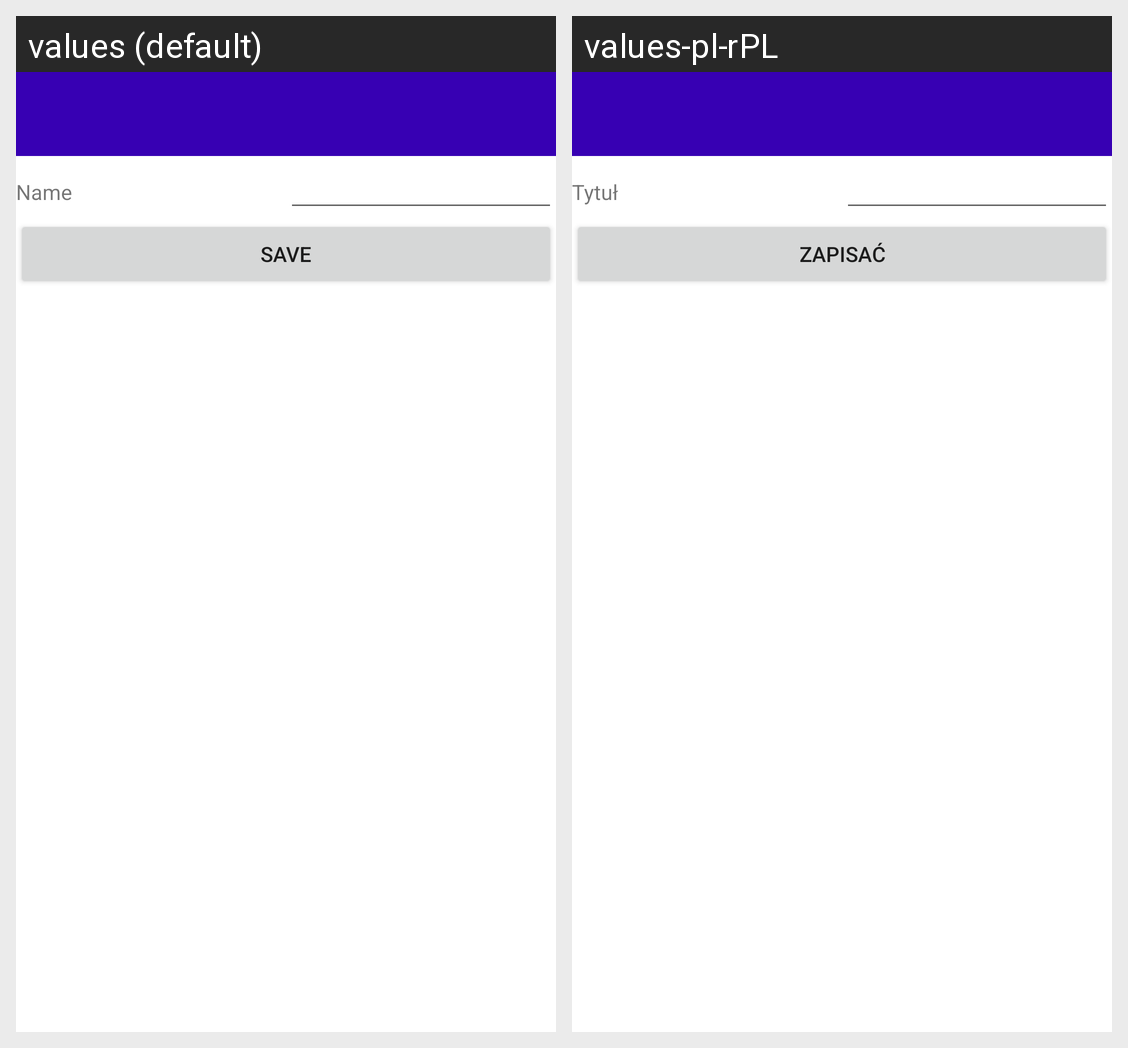

This grid shows one Android layout under two languages. Give, for every string resource on the screen, its name, the default text and each shown locale's text.
Android screen res/layout/activity_edit_category.xml rendered under 2 locales, left to right: values (default), values-pl-rPL. Device: Nexus 5 (rendered at 1080×1920; each locale shown at half size, 540×960, under a caption strip naming it); theme Theme.CostAccounting.
Strings drawn on this screen, with the default value and each locale's value (text and hints the layout hard-codes, and strings that could not be matched under every locale, appear in the picture but are not listed):

name
  values: Name
  values-pl-rPL: Tytuł

save
  values: Save
  values-pl-rPL: Zapisać
